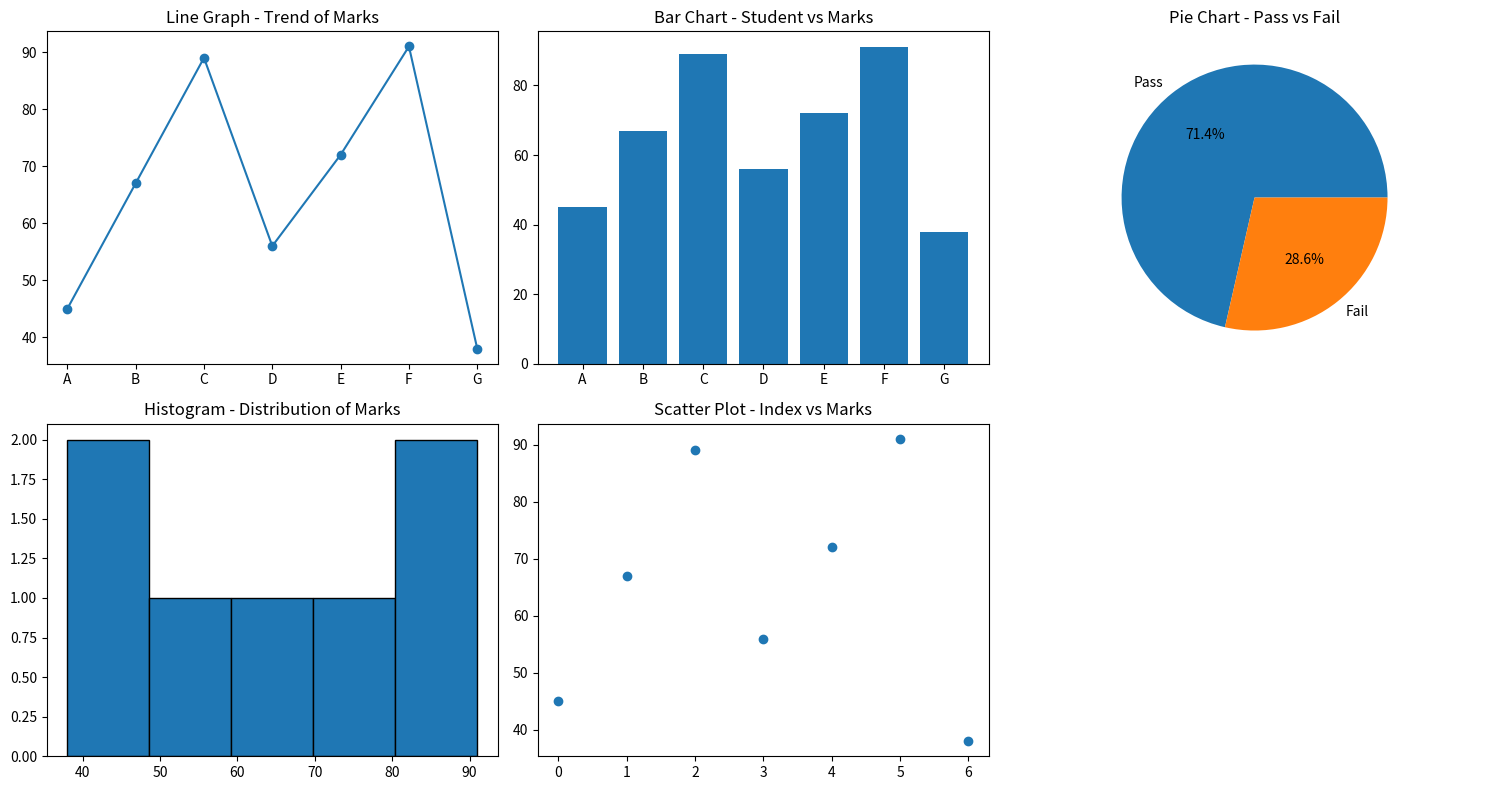

Here is the Python script that generated this plot:
# 1. Student Performance Dashboard
# Scenario:
# A school records marks of students in one subject:
# marks = np.array([45, 67, 89, 56, 72, 91, 38])
# students = ["A", "B", "C", "D", "E", "F", "G"]
# Task:
# ● Convert to Pandas DataFrame
# ● Plot:
# ○ Line graph → trend of marks
# ○ Bar chart → student vs marks
# ○ Pie chart → Pass (>50) vs Fail
# ○ Histogram → distribution of marks
# ○ Scatter plot → index vs marks

import numpy as np
import pandas as pd
import matplotlib.pyplot as plt

marks = np.array([45, 67, 89, 56, 72, 91, 38])
students = ["A", "B", "C", "D", "E", "F", "G"]

# Convert to Pandas DataFrame
df = pd.DataFrame({"Student": students, "Marks": marks})
print(df)

# One figure with 2 rows x 3 columns of plots
fig, axes = plt.subplots(2, 3, figsize=(15, 8))

# Line graph -> trend of marks
axes[0, 0].plot(df["Student"], df["Marks"], marker="o")
axes[0, 0].set_title("Line Graph - Trend of Marks")

# Bar chart -> student vs marks
axes[0, 1].bar(df["Student"], df["Marks"])
axes[0, 1].set_title("Bar Chart - Student vs Marks")

# Pie chart -> Pass (>50) vs Fail
passed = (df["Marks"] > 50).sum()
failed = (df["Marks"] <= 50).sum()
axes[0, 2].pie([passed, failed], labels=["Pass", "Fail"], autopct="%1.1f%%")
axes[0, 2].set_title("Pie Chart - Pass vs Fail")

# Histogram -> distribution of marks
axes[1, 0].hist(df["Marks"], bins=5, edgecolor="black")
axes[1, 0].set_title("Histogram - Distribution of Marks")

# Scatter plot -> index vs marks
axes[1, 1].scatter(df.index, df["Marks"])
axes[1, 1].set_title("Scatter Plot - Index vs Marks")

# Last box is empty, so hide it
axes[1, 2].axis("off")

plt.tight_layout()
plt.show()
